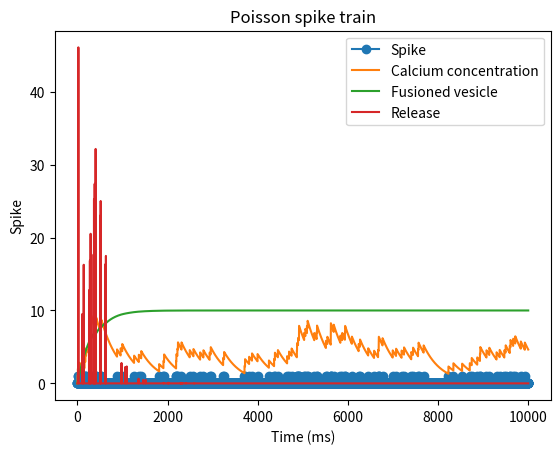

Write Python code to recreate this figure.
import numpy as np
import matplotlib.pyplot as plt

def poisson_spike_train(rate, t_sim, dt):
    survival = np.random.rand(int(t_sim/dt))
    spikes = np.where(survival < rate*dt, 1, 0)
    return spikes

def calcium_concentration(spike, tau_c, t_sim, dt):
    calcium = np.zeros(int(t_sim/dt))
    for i in range(1, len(spike)):
        calcium[i] = calcium[i-1]*(1-dt/tau_c) + spike[i-1]
    return calcium


def vesicle_fusion( tau_f, t_sim, dt, v_0, release_delay=0.1):
    release = np.zeros(int(t_sim/dt))
    release_delay = int(release_delay/dt)
    
    fusion = np.zeros(int(t_sim/dt))
    for i in range(1, len(release)):
        fusion[i] = dt/tau_f * (v_0 - release[i-1]) + (1 - dt/tau_f) * fusion[i-1]
        release[i] = calcium[i-release_delay]* spike[i-release_delay]* (v_0-fusion[i-release_delay])
    return fusion, release

rate = 10
t_sim = 10
dt = 0.001
tau_c = 0.4
tau_f = 0.3
v_0 = 10

spike = poisson_spike_train(rate, t_sim, dt)
calcium = calcium_concentration(spike, tau_c, t_sim, dt)
fusion, release = vesicle_fusion(tau_f, t_sim, dt, v_0)


plt.plot(spike, label='Spike', marker='o')
plt.plot(calcium, label='Calcium concentration')
plt.plot(fusion, label='Fusioned vesicle')
plt.plot(release, label='Release')
plt.xlabel('Time (ms)')
plt.ylabel('Spike')
plt.legend()
plt.title('Poisson spike train')
plt.savefig('vesicle.png')
plt.show()

